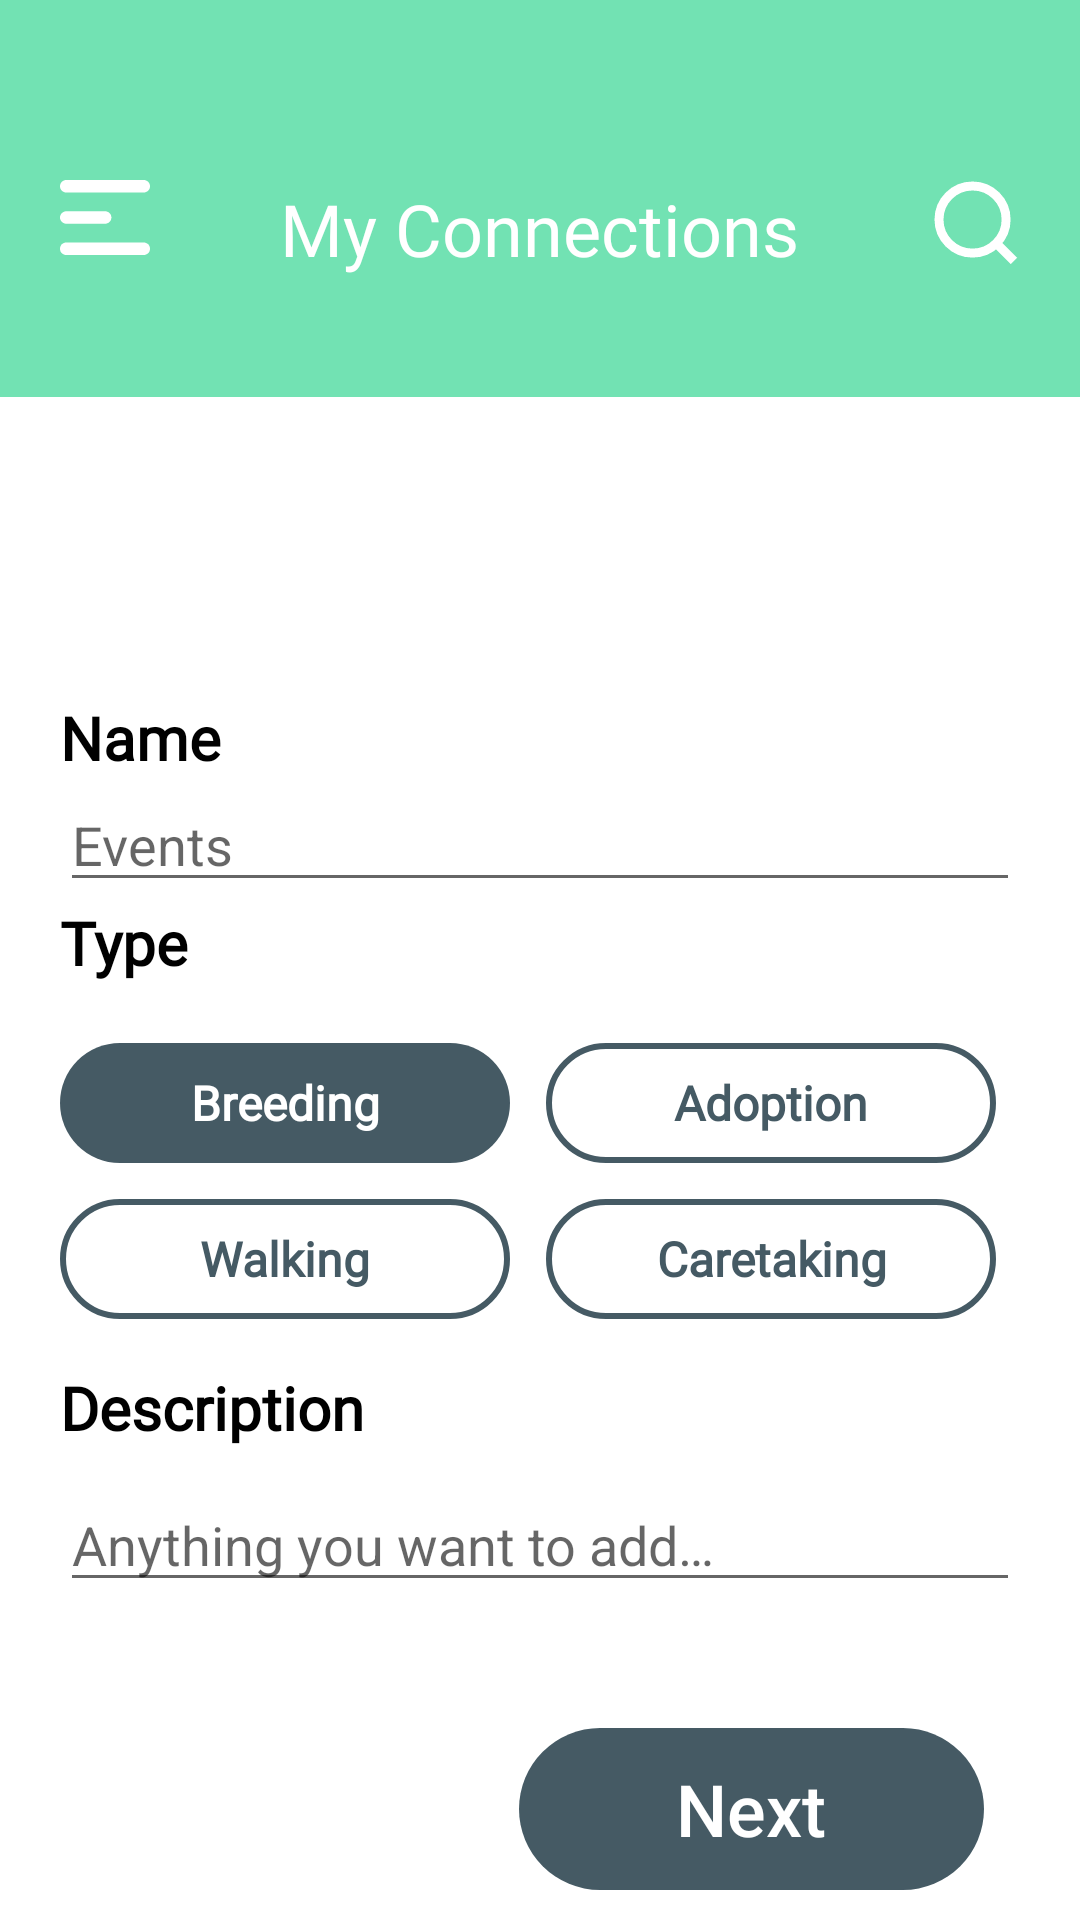

Write the Android layout XML for this screen, with the resource values it uses.
<!-- AndroidManifest.xml: application theme Theme.PetApp -->
<!-- res/layout/fragment_create_event.xml -->
<?xml version="1.0" encoding="utf-8"?>
<layout xmlns:android="http://schemas.android.com/apk/res/android"
    xmlns:app="http://schemas.android.com/apk/res-auto"
    xmlns:tools="http://schemas.android.com/tools"
    tools:context=".view.view.fragment.CreateEventFragment">

    <data>

    </data>


    <androidx.constraintlayout.widget.ConstraintLayout
        android:id="@+id/create_top"
        android:layout_width="match_parent"
        android:layout_height="match_parent"
        android:src="@drawable/corner_radius">

        <include
            android:id="@+id/create_toolbar"
            layout="@layout/common_toolbar"
            android:layout_width="match_parent"
            android:layout_height="wrap_content"
            app:layout_constraintEnd_toEndOf="parent"
            app:layout_constraintStart_toStartOf="parent"
            app:layout_constraintTop_toTopOf="parent" />

        <androidx.constraintlayout.widget.ConstraintLayout
            android:id="@+id/constraintLayout"
            android:layout_width="match_parent"
            android:layout_height="wrap_content"
            android:layout_marginHorizontal="@dimen/dimen_20"
            app:layout_constraintEnd_toEndOf="parent"
            app:layout_constraintStart_toStartOf="parent"
            app:layout_constraintTop_toBottomOf="@+id/create_toolbar">

            <TextView
                android:id="@+id/create_name"
                android:layout_width="wrap_content"
                android:layout_height="wrap_content"
                android:layout_marginTop="100dp"
                android:fontFamily="@font/poppins"
                android:text="@string/name"
                android:textColor="@color/black"
                android:textSize="@dimen/dimen_text_20"
                android:textStyle="bold"
                app:layout_constraintStart_toStartOf="parent"
                app:layout_constraintTop_toTopOf="parent" />

            <EditText
                android:id="@+id/create_name_input"
                android:layout_width="match_parent"
                android:layout_height="wrap_content"
                android:autofillHints="Event"
                android:hint="@string/event"
                android:inputType="text"
                app:layout_constraintEnd_toEndOf="parent"
                app:layout_constraintStart_toStartOf="parent"
                app:layout_constraintTop_toBottomOf="@+id/create_name" />

            <TextView
                android:id="@+id/create_type"
                android:layout_width="wrap_content"
                android:layout_height="wrap_content"
                android:fontFamily="@font/poppins"
                android:text="@string/type"
                android:textColor="@color/black"
                android:textSize="@dimen/dimen_text_20"
                android:textStyle="bold"
                app:layout_constraintStart_toStartOf="parent"
                app:layout_constraintTop_toBottomOf="@+id/create_name_input" />

            <RadioGroup
                android:id="@+id/rg_create_event"
                android:layout_width="match_parent"
                android:layout_height="wrap_content"
                android:layout_marginTop="@dimen/dimen_20"
                android:orientation="horizontal"
                app:layout_constraintTop_toBottomOf="@+id/create_type">

                <RadioButton
                    style="@style/RadioButtonCreateEvent"
                    android:layout_marginEnd="@dimen/dimen_12"
                    android:button="@null"
                    android:checked="true"
                    android:text="@string/breeding" />

                <RadioButton
                    style="@style/RadioButtonCreateEvent"
                    android:button="@null"
                    android:checked="false"
                    android:text="@string/adoption" />

            </RadioGroup>

            <RadioGroup
                android:id="@+id/rg_walking"
                android:layout_width="match_parent"
                android:layout_height="wrap_content"
                android:layout_marginTop="@dimen/dimen_12"
                android:orientation="horizontal"
                app:layout_constraintEnd_toEndOf="parent"
                app:layout_constraintStart_toStartOf="parent"
                app:layout_constraintTop_toBottomOf="@+id/rg_create_event">

                <RadioButton
                    style="@style/RadioButtonCreateEvent"
                    android:layout_marginEnd="@dimen/dimen_12"
                    android:button="@null"
                    android:text="@string/walking" />

                <RadioButton
                    style="@style/RadioButtonCreateEvent"
                    android:button="@null"
                    android:text="@string/caretaking" />

            </RadioGroup>

            <TextView
                android:id="@+id/create_description"
                android:layout_width="wrap_content"
                android:layout_height="wrap_content"
                android:layout_marginTop="@dimen/dimen_16"
                android:fontFamily="@font/poppins"
                android:text="@string/create_description"
                android:textColor="@color/black"
                android:textSize="@dimen/dimen_text_20"
                android:textStyle="bold"
                app:layout_constraintStart_toStartOf="parent"
                app:layout_constraintTop_toBottomOf="@id/rg_walking" />

            <EditText
                android:layout_width="match_parent"
                android:layout_height="wrap_content"
                android:layout_marginTop="@dimen/dimen_10"
                android:autofillHints="Event"
                android:hint="@string/description_hint"
                android:inputType="text"
                app:layout_constraintEnd_toEndOf="parent"
                app:layout_constraintStart_toStartOf="parent"
                app:layout_constraintTop_toBottomOf="@id/create_description" />

        </androidx.constraintlayout.widget.ConstraintLayout>

        <androidx.appcompat.widget.AppCompatButton
            android:id="@+id/create_next_button"
            android:layout_width="wrap_content"
            android:layout_height="wrap_content"
            android:layout_marginTop="@dimen/dimen_32"
            android:layout_marginEnd="@dimen/dimen_32"
            android:background="@drawable/ic_solid_button"
            android:text="@string/next"
            android:textAllCaps="false"
            android:textColor="@color/white"
            android:textSize="@dimen/dimen_text_24"
            app:layout_constraintBottom_toBottomOf="parent"
            app:layout_constraintEnd_toEndOf="parent"
            app:layout_constraintTop_toBottomOf="@+id/constraintLayout" />

    </androidx.constraintlayout.widget.ConstraintLayout>

</layout>
<!-- res/layout/common_toolbar.xml (included above) -->
<?xml version="1.0" encoding="utf-8"?>
<androidx.constraintlayout.widget.ConstraintLayout xmlns:android="http://schemas.android.com/apk/res/android"
    xmlns:app="http://schemas.android.com/apk/res-auto"
    xmlns:tools="http://schemas.android.com/tools"
    android:layout_width="match_parent"
    android:layout_height="match_parent"
    tools:context=".view.view.fragment.Toolbar">

    <com.google.android.material.appbar.MaterialToolbar
        android:layout_width="match_parent"
        android:layout_height="wrap_content"
        android:background="@color/app_color"
        app:layout_constraintEnd_toEndOf="parent"
        app:layout_constraintStart_toStartOf="parent"
        app:layout_constraintTop_toTopOf="parent">

        <RelativeLayout
            android:layout_width="match_parent"
            android:layout_height="wrap_content"
            android:layout_marginHorizontal="@dimen/dimen_20"
            android:layout_marginTop="@dimen/dimen_60"
            android:layout_marginBottom="@dimen/dimen_40">

            <ImageView
                android:id="@+id/toolbar_side"
                android:layout_width="wrap_content"
                android:layout_height="wrap_content"
                android:layout_alignParentStart="true"
                android:contentDescription="@string/sideNavigation"
                android:src="@drawable/ic_side_nav" />

            <TextView
                android:id="@+id/toolbar_title"
                android:layout_width="wrap_content"
                android:layout_height="wrap_content"
                android:layout_centerInParent="true"
                android:layout_centerVertical="true"
                android:fontFamily="@font/poppins"
                android:text="@string/myConnections"
                android:textColor="@color/white"
                android:textSize="@dimen/dimen_text_24"
                android:textStyle="normal"
                tools:ignore="RelativeOverlap" />

            <ImageView
                android:id="@+id/toolbar_search"
                android:layout_width="wrap_content"
                android:layout_height="wrap_content"
                android:layout_alignParentEnd="true"
                android:contentDescription="@string/search"
                android:src="@drawable/ic_search" />


        </RelativeLayout>

    </com.google.android.material.appbar.MaterialToolbar>

</androidx.constraintlayout.widget.ConstraintLayout>
<!-- resources referenced by this layout -->
<resources>
  <color name="app_color">#72E2B3</color>
  <color name="black">#FF000000</color>
  <color name="white">#FFFFFFFF</color>
  <dimen name="dimen_10">10dp</dimen>
  <dimen name="dimen_12">12dp</dimen>
  <dimen name="dimen_16">16dp</dimen>
  <dimen name="dimen_20">20dp</dimen>
  <dimen name="dimen_32">32dp</dimen>
  <dimen name="dimen_40">40dp</dimen>
  <dimen name="dimen_60">60dp</dimen>
  <dimen name="dimen_text_20">20sp</dimen>
  <dimen name="dimen_text_24">24sp</dimen>
  <!-- drawable corner_radius (drawable) -->
  <?xml version="1.0" encoding="utf-8"?>
  <shape xmlns:android="http://schemas.android.com/apk/res/android" >
  
      
      <solid android:color="#FFFFFFFF" />
  
  
  
      
      <padding
  
          android:left="15dp"
          android:right="15dp"
          />
  
      
      <corners
          android:topRightRadius="25dp"
          android:topLeftRadius="25dp"
          android:bottomLeftRadius="0dp"
          android:bottomRightRadius="0dp"
          />
  
  </shape>
  <!-- drawable ic_solid_button (drawable) -->
  <vector xmlns:android="http://schemas.android.com/apk/res/android"
      android:width="155dp"
      android:height="54dp"
      android:viewportWidth="155"
      android:viewportHeight="54">
    <path
        android:pathData="M27,0L128,0A27,27 0,0 1,155 27L155,27A27,27 0,0 1,128 54L27,54A27,27 0,0 1,0 27L0,27A27,27 0,0 1,27 0z"
        android:fillColor="#455A64"/>
  </vector>
  <string name="adoption">Adoption</string>
  <string name="breeding">Breeding</string>
  <string name="caretaking">Caretaking</string>
  <string name="create_description">Description</string>
  <string name="description_hint">Anything you want to add…</string>
  <string name="event">Events</string>
  <string name="myConnections">My Connections</string>
  <string name="name">Name</string>
  <string name="next">Next</string>
  <string name="search">Search</string>
  <string name="sideNavigation">Side Navigation</string>
  <string name="type">Type</string>
  <string name="walking">Walking</string>
  <style name="Theme.PetApp" parent="Theme.MaterialComponents.Light.NoActionBar">
          <item name="android:forceDarkAllowed">false</item>
          
          <item name="colorPrimary">@color/purple_500</item>
          <item name="colorPrimaryVariant">@color/purple_700</item>
          <item name="colorOnPrimary">@color/white</item>
          
          <item name="colorSecondary">@color/teal_200</item>
          <item name="colorSecondaryVariant">@color/teal_700</item>
          <item name="colorOnSecondary">@color/black</item>
          
          <item name="android:statusBarColor" tools:targetApi="l">?attr/colorPrimaryVariant</item>
          
      </style>
  <!-- drawable rb_event_background (drawable) -->
  <?xml version="1.0" encoding="utf-8"?>
  <selector xmlns:android="http://schemas.android.com/apk/res/android">
      <item android:state_checked="true">
          <shape android:shape="rectangle">
              <solid android:width="2dp" android:color="@color/bluish_gray" />
              <corners android:radius="@dimen/dimen_28" />
          </shape>
      </item>
      <item android:state_checked="false">
          <shape android:shape="rectangle">
              <stroke android:width="2dp" android:color="@color/bluish_gray" />
              <corners android:radius="@dimen/dimen_28" />
          </shape>
      </item>
  </selector>
  <!-- drawable rb_event_text_background (drawable) -->
  <?xml version="1.0" encoding="utf-8"?>
  <selector xmlns:android="http://schemas.android.com/apk/res/android">
  
      <item android:color="@color/white" android:state_checked="true" />
      <item android:color="@color/bluish_gray" android:state_checked="false" />
  
  </selector>
  <dimen name="dimen_text_16">16sp</dimen>
  <dimen name="dimen_8">8dp</dimen>
  <color name="purple_500">#FF6200EE</color>
  <color name="purple_700">#FF3700B3</color>
  <color name="teal_200">#FF03DAC5</color>
  <color name="teal_700">#FF018786</color>
  <color name="bluish_gray">#455a64</color>
  <dimen name="dimen_28">28dp</dimen>
</resources>
